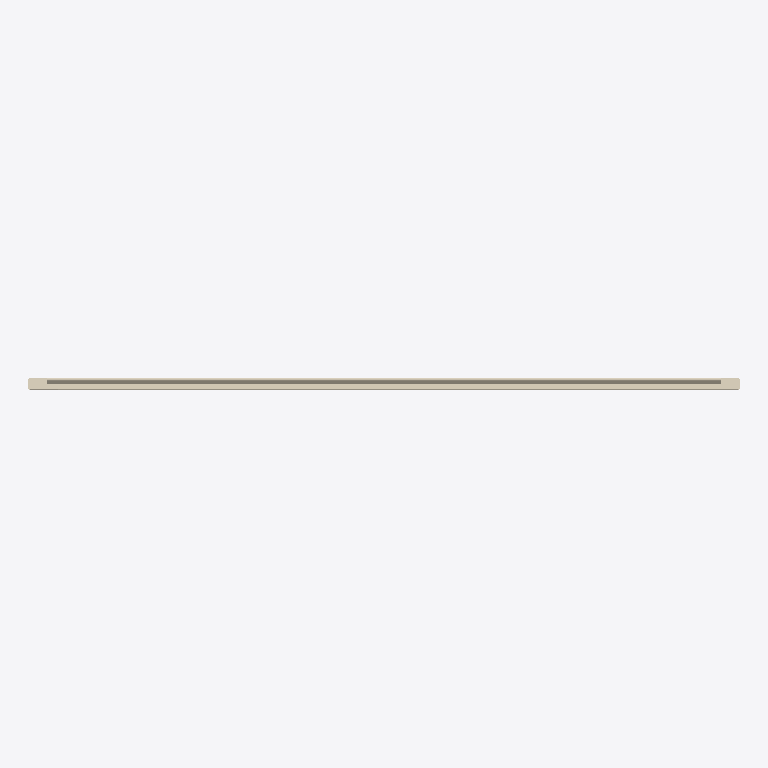
Plan cut of the same IFC building model at storey 'Образцы моделей' (level 0.00 m, cut at 1.40 m), seen from above with north up, elements coloured by IFC class: 1 covering (cream). No cut surface shows.
Extent 1.2 m × 0.0 m × 0.6 m (x, y, z). Storeys (1): Образцы моделей at 0.00 m. Elements (1): 1 IfcCovering.

HEADER;
FILE_DESCRIPTION(('IFC4 library; supplied STEP geometry; not a certified model view'),'2;1');
FILE_NAME('SP-CAS-03.ifc','2026-10-14T00:00:00',('Steel Produkt BIM export'),('Steel Produkt'),'STEP geometry mapping / OpenCascade','SP IFC4 exporter 1.0','');
FILE_SCHEMA(('IFC4'));
ENDSEC;
DATA;
#9=IFCPROJECT('0AXPP8E8DRxh4pkYYxs0iu',$,'Сталь Продукт — BIM-библиотека','Каталог отдельных изделий, не проект фасада',$,$,$,(#3),#8);
#11=IFCSITE('0QmNPW_ajQquyJtxpOlr$0',$,'Библиотека изделий',$,$,#10,$,$,.ELEMENT.,$,$,$,$,$);
#13=IFCBUILDING('1h5EeudEfU589cwZG$Ikcz',$,'Каталог, не реальное здание',$,$,#12,$,$,.ELEMENT.,$,$,$);
#15=IFCBUILDINGSTOREY('0UdoWueM1G08y57_3Ui6I6',$,'Образцы моделей',$,$,#14,$,$,.ELEMENT.,0.0);
#3136=IFCCOVERING('3RaA19l2DQsPeCVVjhvZhX',$,'Кассета 1мм ЗТ','Геометрия исходного STEP; без параметрической перестройки','Кассета 1мм ЗТ',#3135,#3132,'SP-CAS-03',.CLADDING.);
ENDSEC;
